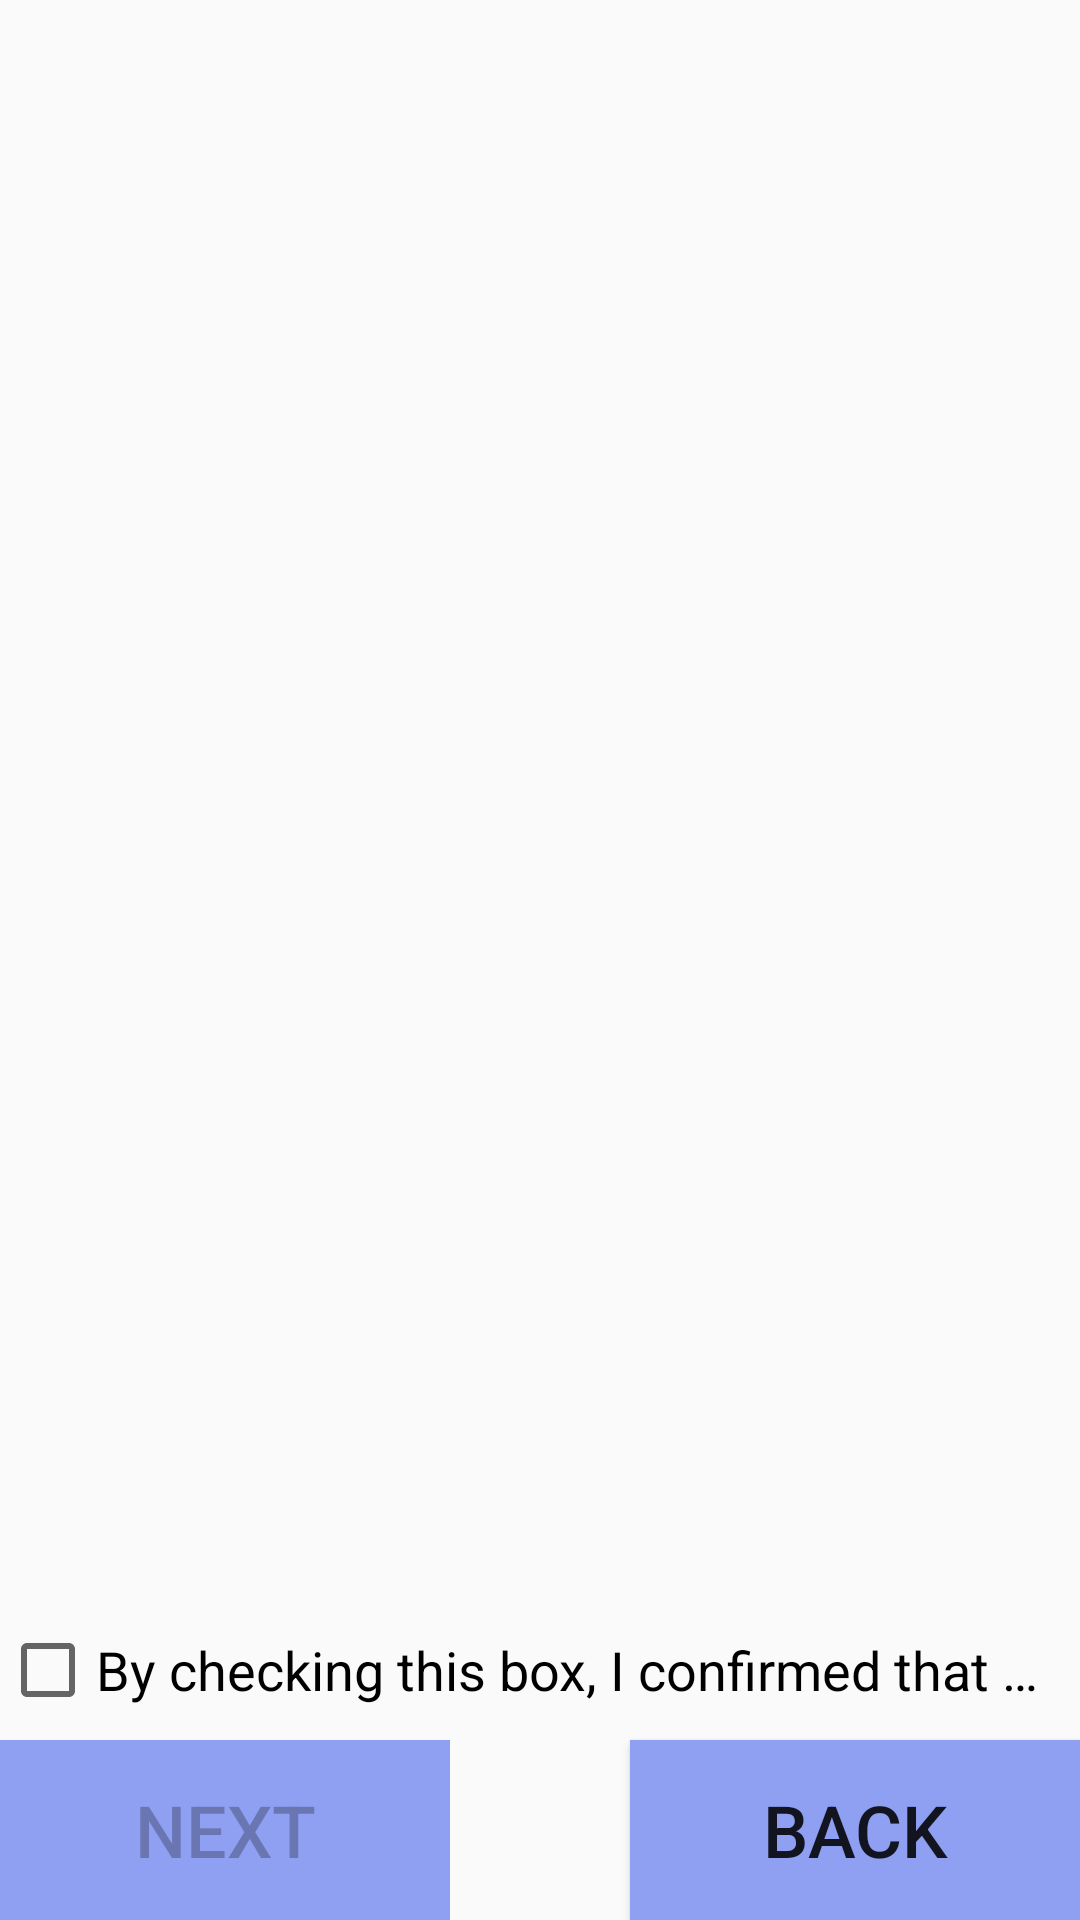

Here is an Android app screen rendered from its layout file. Give the layout XML and the strings, colors and styles it references.
<!-- AndroidManifest.xml: application theme Theme.AppCompat.Light.NoActionBar -->
<!-- res/layout/activity_agreement_page.xml -->
<?xml version="1.0" encoding="utf-8"?>
<androidx.constraintlayout.widget.ConstraintLayout xmlns:android="http://schemas.android.com/apk/res/android"
    xmlns:app="http://schemas.android.com/apk/res-auto"
    android:orientation="vertical" android:layout_width="match_parent"
    android:layout_height="match_parent">


    <Button
        android:id="@+id/backButton"
        android:layout_width="150dp"
        android:layout_height="60dp"
        android:background="#8F9FF1"
        android:text="@string/back_action"
        android:textSize="24sp"
        app:layout_constraintBottom_toBottomOf="parent"
        app:layout_constraintEnd_toEndOf="parent" />

    <Button
        android:id="@+id/nextButton"
        android:layout_width="150dp"
        android:layout_height="60dp"
        android:background="#8F9FF1"
        android:enabled="false"
        android:text="@string/next_action"
        android:textSize="24sp"
        app:layout_constraintBottom_toBottomOf="parent"
        app:layout_constraintStart_toStartOf="parent" />

    <CheckBox
        android:id="@+id/agreementCheckBox"
        android:layout_width="wrap_content"
        android:layout_height="wrap_content"
        android:text="@string/agreement_prompt"
        android:textSize="18sp"
        app:layout_constraintBottom_toBottomOf="parent"
        app:layout_constraintEnd_toEndOf="parent"
        app:layout_constraintHorizontal_bias="0.0"
        app:layout_constraintStart_toStartOf="parent"
        app:layout_constraintTop_toTopOf="parent"
        app:layout_constraintVertical_bias="0.889" />

    <ScrollView
        android:id="@+id/agreementScroll"
        android:layout_width="400dp"
        android:layout_height="570dp"
        android:layout_marginBottom="2dp"
        android:scrollbarStyle="outsideOverlay"
        app:layout_constraintBottom_toTopOf="@+id/agreementCheckBox"
        app:layout_constraintEnd_toEndOf="parent"
        app:layout_constraintHorizontal_bias="0.486"
        app:layout_constraintStart_toStartOf="parent"
        app:layout_constraintTop_toTopOf="parent"
        app:layout_constraintVertical_bias="0.557">

        <LinearLayout
            android:layout_width="match_parent"
            android:layout_height="wrap_content"
            android:orientation="vertical">

            <TextView
                android:id="@+id/agreementText"
                android:layout_width="match_parent"
                android:layout_height="wrap_content"
                android:textSize="18sp" />
        </LinearLayout>
    </ScrollView>

</androidx.constraintlayout.widget.ConstraintLayout>
<!-- resources referenced by this layout -->
<resources>
  <string name="agreement_prompt">By checking this box, I confirmed that …</string>
  <string name="back_action">Back</string>
  <string name="next_action">Next</string>
</resources>
